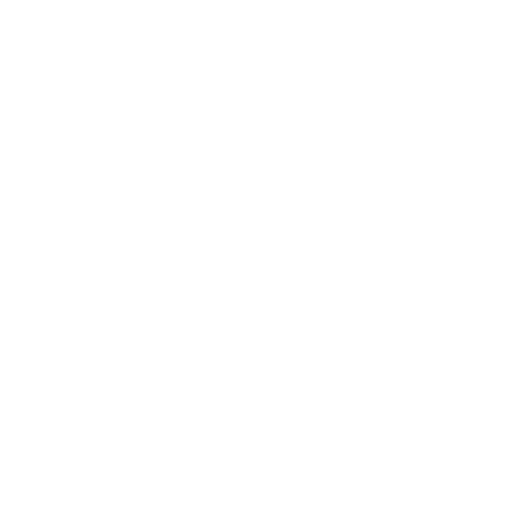
t = 0.00 s
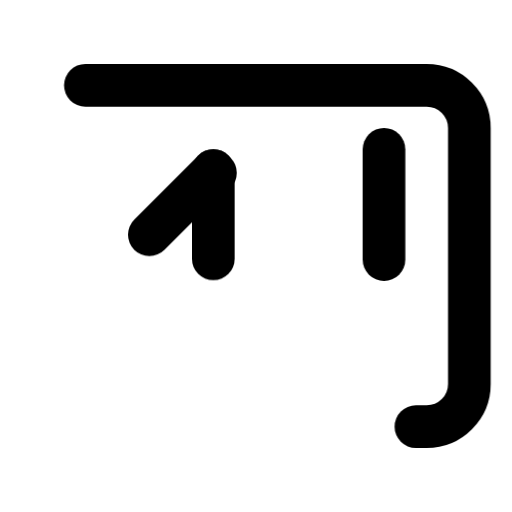
t = 0.37 s
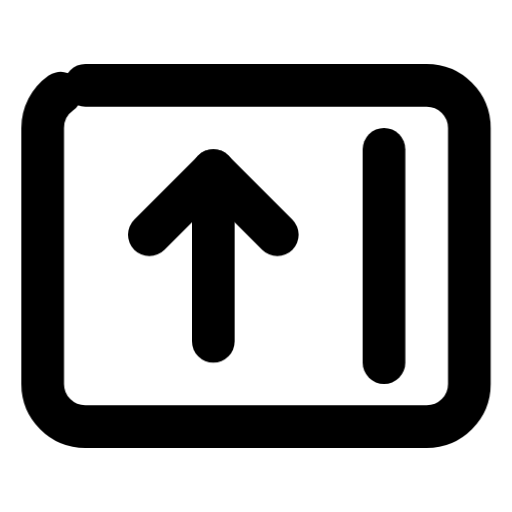
t = 0.72 s
t = 1.06 s: frame unchanged from t = 0.72 s, image omitted
t = 1.75 s: frame unchanged from t = 0.72 s, image omitted
t = 2.09 s: frame unchanged from t = 0.72 s, image omitted

The animated SVG that drew these frames (rendered in a browser with its animation timeline set to each time). Animation: 1 CSS @keyframes rule; one cycle of 2.40 s, repeats indefinitely.

<svg xmlns="http://www.w3.org/2000/svg" width="24" height="24" fill="none" stroke="currentColor" stroke-linecap="round" stroke-linejoin="round" stroke-width="2" viewBox="0 0 24 24">
    <!-- Generated by scripts/icon-expansion/generate.mjs -->
    <style>
        @media (prefers-reduced-motion: no-preference) {
            @keyframes ira-design-slate-outgoing-row-0 { 0% { stroke-dashoffset: 1; opacity: 0; } 1% { opacity: 1; } 30%, 87% { stroke-dashoffset: 0; opacity: 1; } 100% { stroke-dashoffset: 0; opacity: 0; } }
            [data-ira-design-reveal="slate-outgoing"] [data-design-ink="row-0"] { stroke-dasharray: 1 1; animation: ira-design-slate-outgoing-row-0 2.4s linear infinite; }
        }
    </style>
    <g data-ira-design-reveal="slate-outgoing" data-design-kind="box"><rect data-design-ink="row-0" pathLength="1" x="2" y="4" width="20" height="16" rx="2"/><path data-design-ink="row-0" pathLength="1" d="M18 7L18 17"/><g transform="translate(10 12) scale(1)"><path data-design-ink="row-0" pathLength="1" d="M0 -4L0 4"/><path data-design-ink="row-0" pathLength="1" d="M-3 -1L0 -4L3 -1"/></g></g>
</svg>
